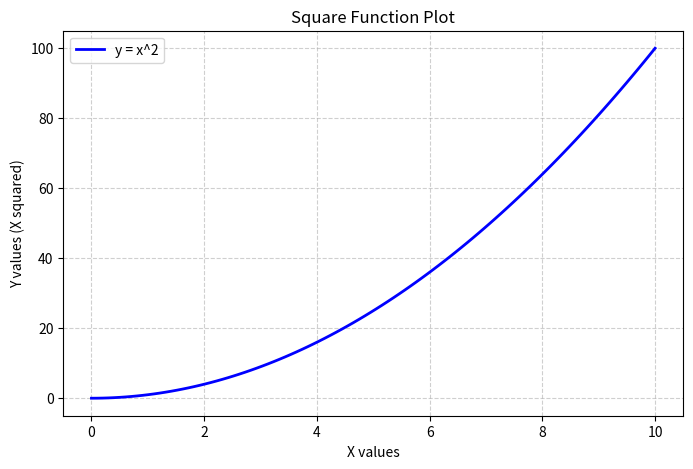

Here is the Python script that generated this plot:
import matplotlib.pyplot as plt
import numpy as np

# Generate x values from 0 to 10
x = np.linspace(0, 10, 100)
y = x**2  # Compute y values as the square of x

# Create the plot
plt.figure(figsize=(8, 5))
plt.plot(x, y, label="y = x^2", color='b', linewidth=2)

# Customize the plot
plt.title("Square Function Plot")
plt.xlabel("X values")
plt.ylabel("Y values (X squared)")
plt.grid(True, linestyle='--', alpha=0.6)
plt.legend()

# Show the plot
plt.show()
